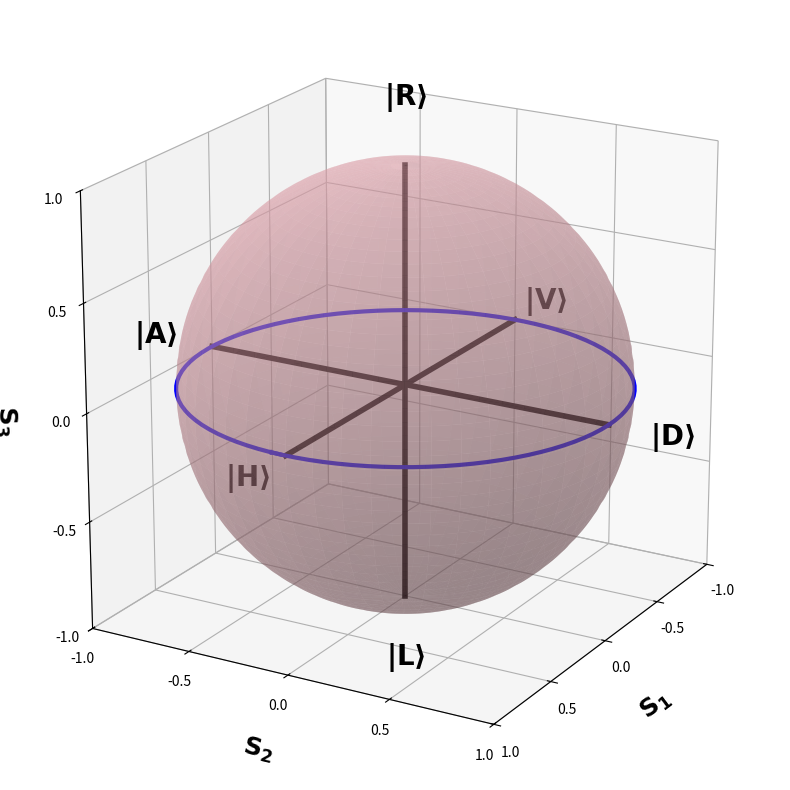

Write the Python code that produced this figure.
import numpy as np
import matplotlib.pyplot as plt
from mpl_toolkits.mplot3d import Axes3D

# Create figure
fig = plt.figure(figsize=(10, 10))
ax = fig.add_subplot(111, projection='3d')

# Define axes limits (from -1 to 1 for all Stokes parameters)
ax.set_xlim([-1, 1])
ax.set_ylim([-1, 1])
ax.set_zlim([-1, 1])

# Set axis labels with LaTeX formatting and ensure S_3 is properly positioned
ax.set_xlabel(r'$\mathbf{S_1}$', fontsize=18, fontweight='bold', labelpad=15)
ax.set_ylabel(r'$\mathbf{S_2}$', fontsize=18, fontweight='bold', labelpad=15)
ax.set_zlabel(r'$\mathbf{S_3}$', fontsize=18, fontweight='bold', labelpad=15)

# Generate smooth sphere surface
u = np.linspace(0, 2 * np.pi, 150)
v = np.linspace(0, np.pi, 100)
x = np.outer(np.cos(u), np.sin(v))
y = np.outer(np.sin(u), np.sin(v))
z = np.outer(np.ones(np.size(u)), np.cos(v))

# Apply soft aesthetic color with transparency
ax.plot_surface(x, y, z, color='lightpink', alpha=0.4, edgecolor='none')

# Draw thick coordinate axes with labeled ticks
axis_linewidth = 4  # Make axes very clear
ax.plot([-1, 1], [0, 0], [0, 0], 'k-', lw=axis_linewidth)  # S1 axis
ax.plot([0, 0], [-1, 1], [0, 0], 'k-', lw=axis_linewidth)  # S2 axis
ax.plot([0, 0], [0, 0], [-1, 1], 'k-', lw=axis_linewidth)  # S3 axis

# Set tick values for better readability
ax.set_xticks([-1, -0.5, 0, 0.5, 1])
ax.set_yticks([-1, -0.5, 0, 0.5, 1])
ax.set_zticks([-1, -0.5, 0, 0.5, 1])

# Ensure S_3 is properly visible by adjusting view angle
ax.view_init(elev=20, azim=30)

# Adjust aspect ratio to make the sphere appear correctly
ax.set_box_aspect([1,1,1])

# Basis states at extreme points, with more spacing for better readability
label_offset = 0.3  # Increased offset to prevent overlap
points = {
    r'$\mathbf{|H\rangle}$': (1 + label_offset, 0, 0),
    r'$\mathbf{|V\rangle}$': (-1 - label_offset, 0, 0),
    r'$\mathbf{|D\rangle}$': (0, 1 + label_offset, 0),
    r'$\mathbf{|A\rangle}$': (0, -1 - label_offset, 0),
    r'$\mathbf{|R\rangle}$': (0, 0, 1 + label_offset),
    r'$\mathbf{|L\rangle}$': (0, 0, -1 - label_offset),
}

# Plot labels with high contrast and increased spacing
for label, (px, py, pz) in points.items():
    ax.text(px, py, pz, label, fontsize=20, fontweight='bold', color='black', ha='center', va='center')

# Add a circular blue path demonstrating the path of a turning half-wave plate
num_points = 100
angles = np.linspace(0, 2 * np.pi, num_points)
circle_x = np.sin(angles)  # Keep the path in the S2-S3 plane
circle_y = np.cos(angles)
circle_z = np.zeros_like(angles)
ax.plot(circle_x, circle_y, circle_z, 'b-', linewidth=3)

# Add an arrow indicating direction
arrow_idx = num_points // 4  # Place the arrow at 1/4th of the path
ax.quiver(circle_x[arrow_idx], circle_y[arrow_idx], circle_z[arrow_idx],
          circle_x[arrow_idx + 1] - circle_x[arrow_idx],
          circle_y[arrow_idx + 1] - circle_y[arrow_idx],
          circle_z[arrow_idx + 1] - circle_z[arrow_idx],
          color='blue', linewidth=3, arrow_length_ratio=0.2)
arrow_idx = num_points // 4  # Place the arrow at 1/4th of the path






# Save figure with 600 dpi resolution
plt.savefig("poincare_sphere_HDVA.png", dpi=300)

# Show figure
plt.show()
